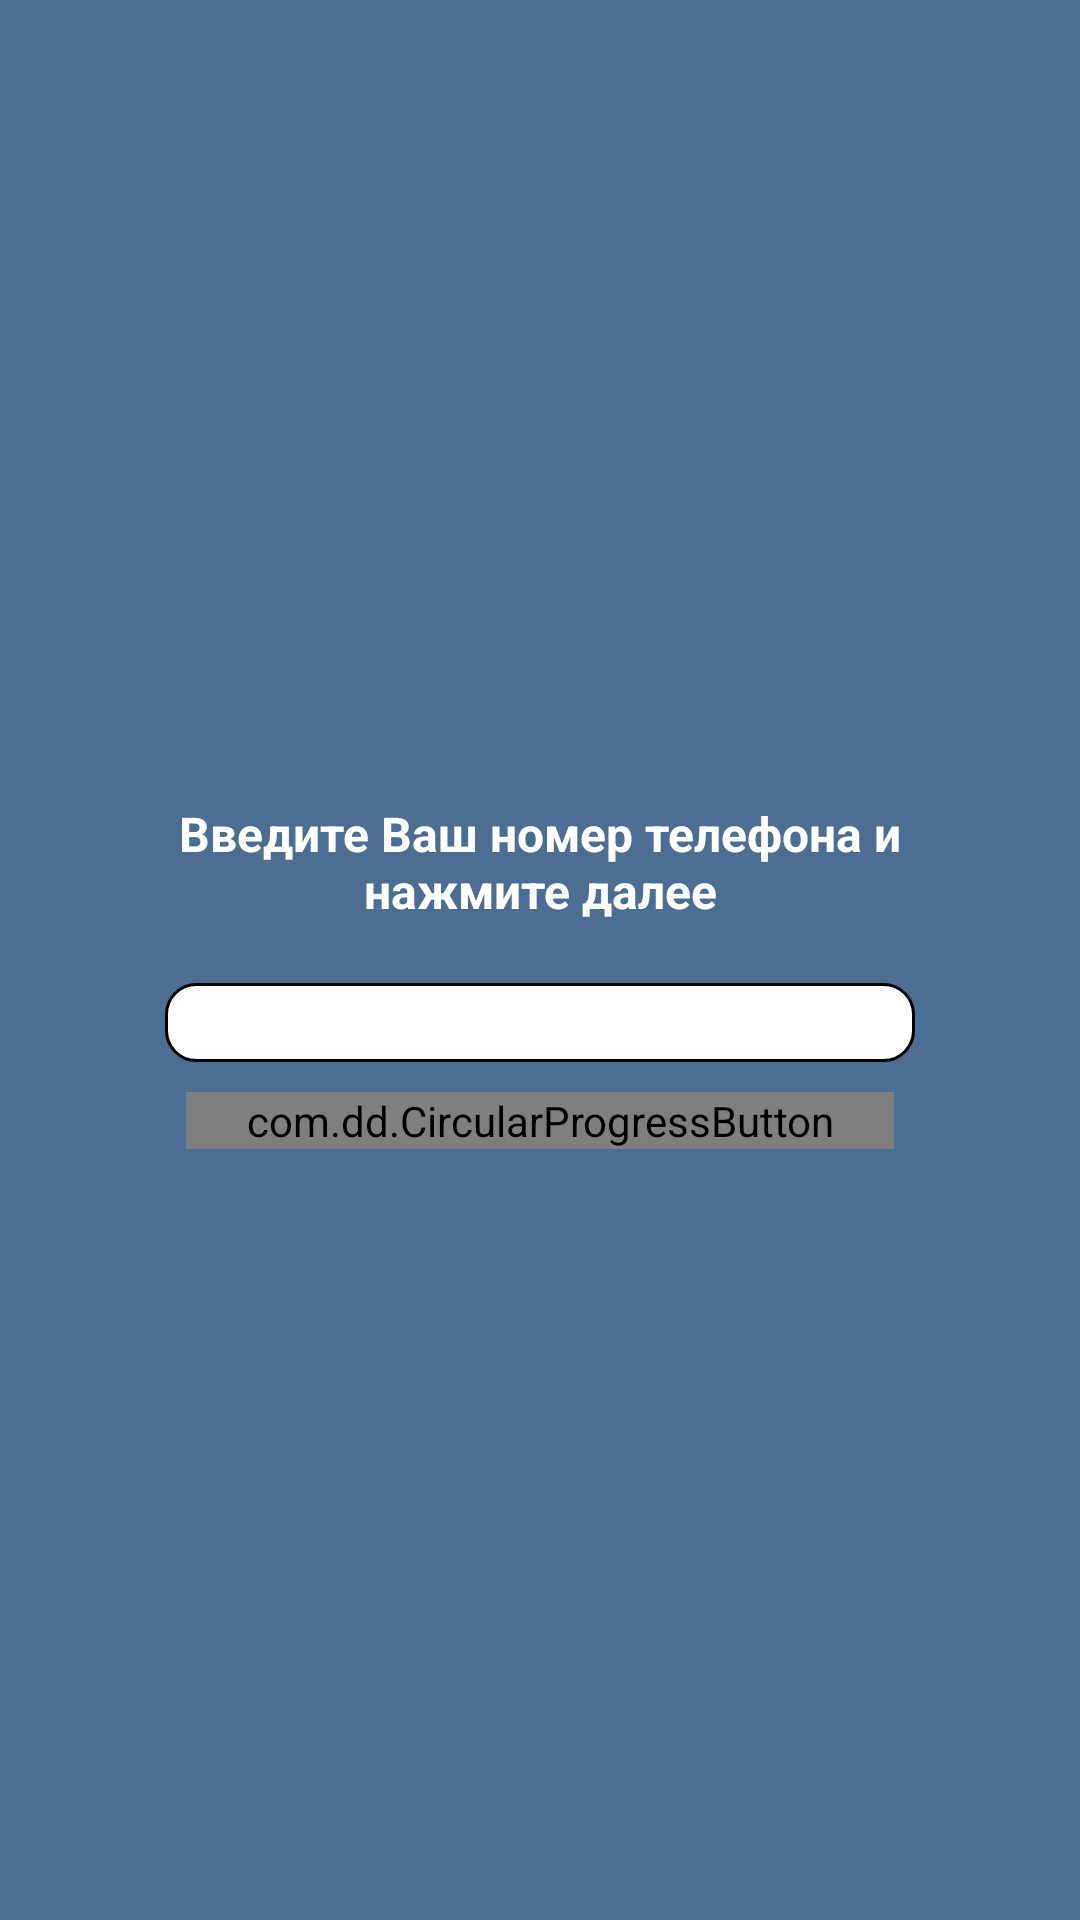

Android layout source for this screen:
<!-- AndroidManifest.xml: activity theme AppTheme -->
<!-- res/layout/activity_login.xml -->
<?xml version="1.0" encoding="utf-8"?>
<RelativeLayout xmlns:android="http://schemas.android.com/apk/res/android"
    xmlns:tools="http://schemas.android.com/tools"
    xmlns:app="http://schemas.android.com/apk/res-auto"
    android:layout_width="match_parent"
    android:layout_height="match_parent"
    android:paddingBottom="@dimen/activity_vertical_margin"
    android:paddingLeft="@dimen/activity_horizontal_margin"
    android:paddingRight="@dimen/activity_horizontal_margin" android:gravity="center" android:background="@color/reStore_pink"
    android:paddingTop="@dimen/activity_vertical_margin"
    tools:context=".views.LoginActivity">
    <LinearLayout
        android:layout_width="match_parent" android:padding="20dp" android:layout_margin="10dp"
        android:layout_height="wrap_content" android:orientation="vertical">
        <TextView android:id="@+id/numberText"
            android:layout_width="match_parent" android:gravity="center"
            android:textColor="@color/reStore_white" android:textStyle="bold"
            android:textSize="16dp" android:text="Введите Ваш номер телефона и нажмите далее"
            android:layout_height="wrap_content" android:layout_margin="10dp" />
        <EditText
            android:layout_width="250dp"
            android:layout_margin="10dp"
            android:id="@+id/number"
            android:layout_gravity="center"
            android:inputType="numberDecimal"
            android:digits="0123456789+"
            android:background="@drawable/rounded_corner"
            android:textColor="@color/reStore_black"
            android:textStyle="bold"
            android:gravity="center"
            android:layout_height="wrap_content" />
        <com.dd.CircularProgressButton
            android:id="@+id/nextStep"
            android:layout_width="wrap_content"
            android:layout_height="wrap_content" android:paddingLeft="20dp" android:paddingRight="20dp"
            android:textColor="@color/reStore_white" android:layout_gravity="center"
            android:textStyle="bold"
            android:textSize="20sp"
            app:cpb_cornerRadius="8dp"
            app:cpb_iconComplete="@drawable/ic_action_accept"
            app:cpb_iconError="@drawable/ic_action_cancel"
            app:cpb_textIdle="Далее"/>
    </LinearLayout>
</RelativeLayout>
<!-- resources referenced by this layout -->
<resources>
  <color name="reStore_black">#000000</color>
  <color name="reStore_pink">#4c6e93</color>
  <color name="reStore_white">#FFFFFF</color>
  <dimen name="activity_horizontal_margin">16dp</dimen>
  <dimen name="activity_vertical_margin">16dp</dimen>
  <!-- drawable rounded_corner (drawable) -->
  <?xml version="1.0" encoding="utf-8"?>
  <shape xmlns:android="http://schemas.android.com/apk/res/android" >
      <stroke
          android:width="1dp"
          android:color="@color/reStore_black" />
  
      <solid android:color="#ffffff" />
  
      <padding
          android:left="5dp"
          android:right="5dp"
          android:top="1dp"
          android:bottom="1dp"/>
  
      <corners android:radius="10dp" />
  </shape>
  <style name="AppTheme" parent="@style/Theme.AppCompat.Light.DarkActionBar">
          
          <item name="colorPrimary">@color/colorPrimary</item>
          <item name="colorPrimaryDark">@color/colorPrimaryDark</item>
          <item name="colorAccent">@color/colorAccent</item>
          <item name="android:actionBarStyle">@style/MyActionBar</item>
          <item name="actionBarStyle">@style/MyActionBar</item>
      </style>
  <color name="colorPrimary">#3F51B5</color>
  <color name="colorPrimaryDark">#303F9F</color>
  <color name="colorAccent">#FF4081</color>
  <style name="MyActionBar" parent="@style/Widget.AppCompat.Light.ActionBar.Solid.Inverse">
          <item name="android:height">60dp</item>
          <item name="background">@drawable/gradiend_background</item>
          <item name="android:shadowColor">@null</item>
          <item name="android:logo">@drawable/logo</item>
          <item name="android:background">@drawable/gradiend_background</item>
      </style>
  <!-- drawable gradiend_background (drawable) -->
  <?xml version="1.0" encoding="utf-8"?>
  <selector
      xmlns:android="http://schemas.android.com/apk/res/android">
      <item>
          <shape>
              <gradient android:type="linear" android:endColor="@color/reStore_pink_light"
                  android:startColor="@color/reStore_pink_dark" android:angle="90.0" />
          </shape>
          
      </item>
  </selector>
  <!-- drawable logo: png bitmap (drawable, 44151 bytes) -->
  <color name="reStore_pink_light">#5A799C</color>
  <color name="reStore_pink_dark">#446283</color>
</resources>
